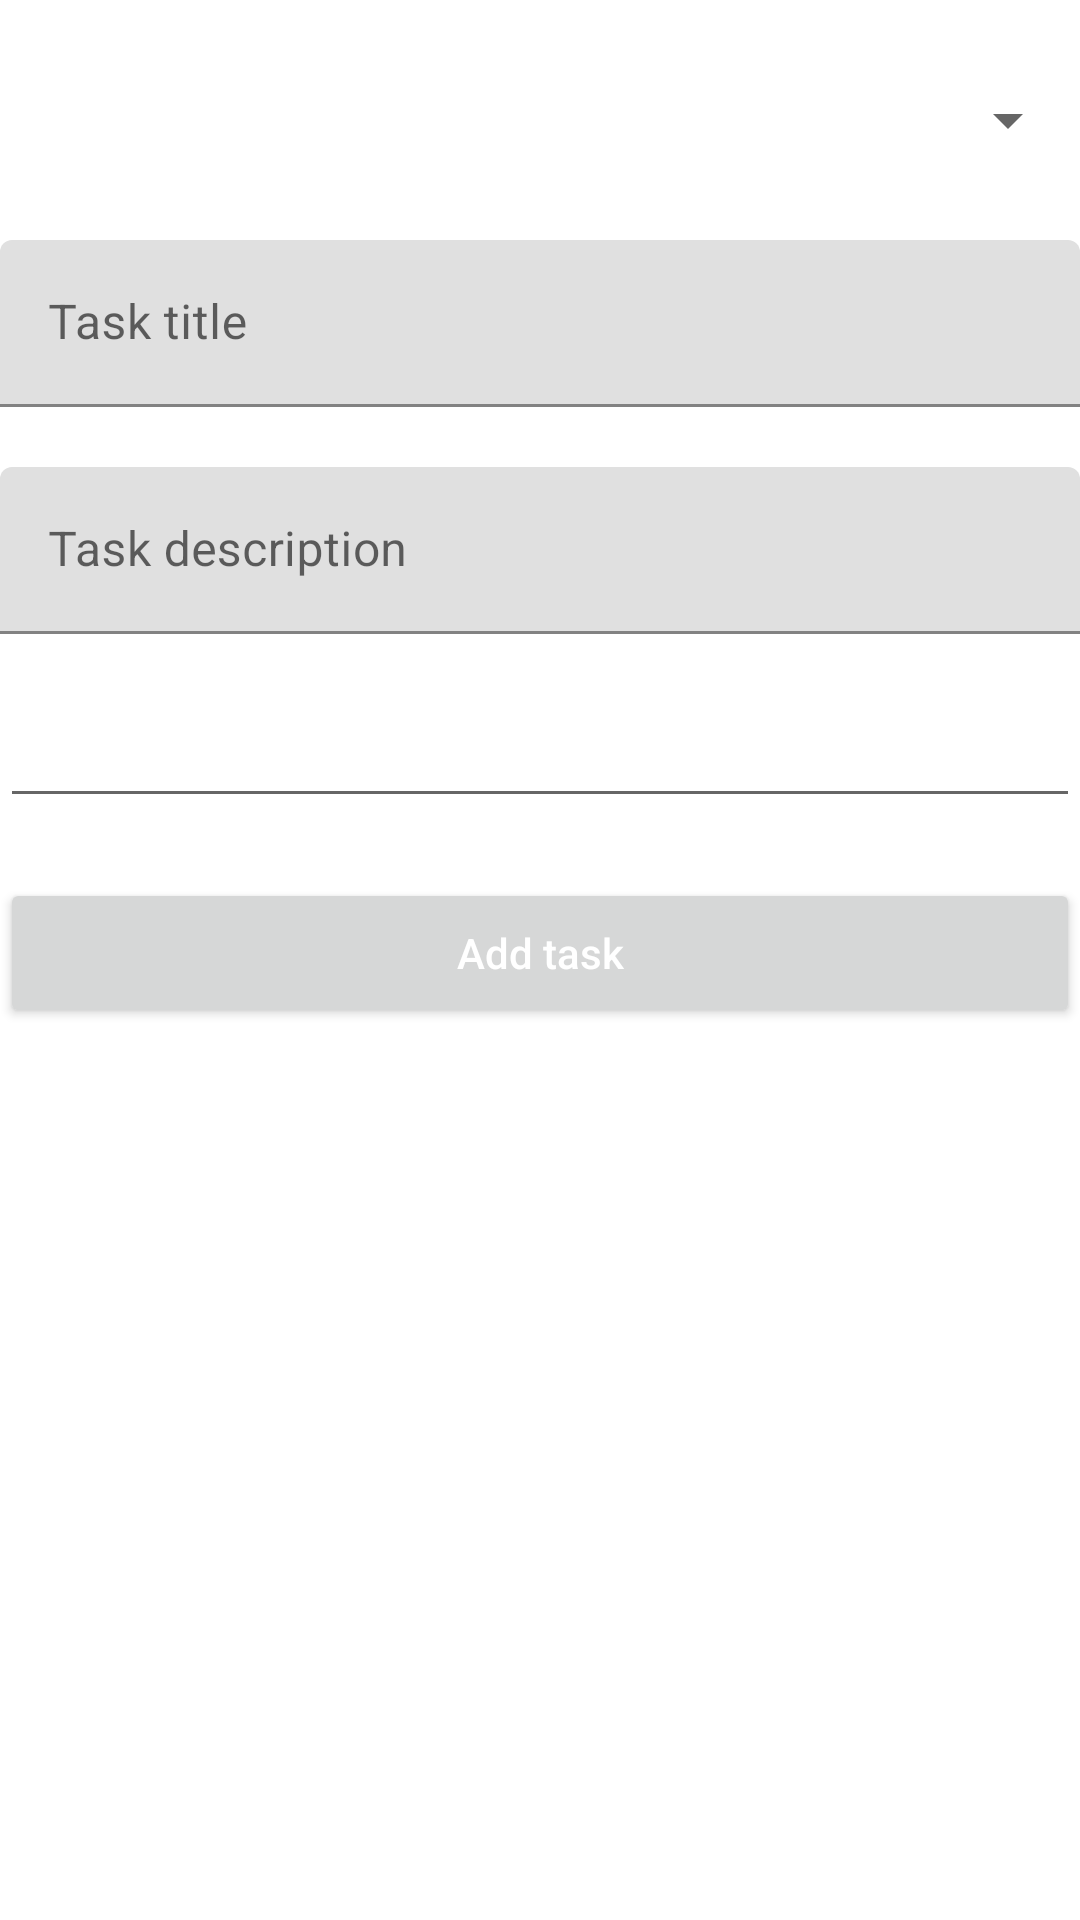

The Android layout XML behind this screen, and the referenced resources:
<!-- AndroidManifest.xml: application theme AppTheme -->
<!-- res/layout/activity_add_task.xml -->
<?xml version="1.0" encoding="utf-8"?>
<androidx.constraintlayout.widget.ConstraintLayout xmlns:android="http://schemas.android.com/apk/res/android"
    xmlns:app="http://schemas.android.com/apk/res-auto"
    xmlns:tools="http://schemas.android.com/tools"
    android:layout_width="match_parent"
    android:layout_height="match_parent"
    tools:context=".AddTaskActivity"
    android:layout_margin="@dimen/app_margin"
    android:theme="@style/AppTheme.NoActionBar">

    <Spinner
        android:id="@+id/type"
        android:layout_width="match_parent"
        android:layout_height="@dimen/spinner_height"
        android:spinnerMode="dropdown"
        app:layout_constraintTop_toTopOf="parent"
        android:layout_marginTop="@dimen/app_margin"
        android:autofillHints="@string/type_hint">

    </Spinner>

    <com.google.android.material.textfield.TextInputLayout
        android:id="@+id/title"
        android:layout_width="match_parent"
        android:layout_height="wrap_content"
        app:layout_constraintTop_toBottomOf="@id/type"
        android:layout_marginTop="@dimen/app_margin">

        <com.google.android.material.textfield.TextInputEditText
            android:id="@+id/title_txt"
            android:layout_width="match_parent"
            android:layout_height="wrap_content"
            android:hint="@string/title_hint" />
    </com.google.android.material.textfield.TextInputLayout>

    <com.google.android.material.textfield.TextInputLayout
        android:id="@+id/description"
        android:layout_width="match_parent"
        android:layout_height="wrap_content"
        app:layout_constraintTop_toBottomOf="@id/title"
        android:layout_marginTop="@dimen/app_margin">

        <com.google.android.material.textfield.TextInputEditText
            android:id="@+id/description_txt"
            android:layout_width="match_parent"
            android:layout_height="wrap_content"
            android:hint="@string/description_hint" />
    </com.google.android.material.textfield.TextInputLayout>

    <EditText
        android:id="@+id/date"
        android:layout_width="match_parent"
        android:layout_height="wrap_content"
        android:inputType="date"
        android:focusable="false"
        android:clickable="true"
        app:layout_constraintTop_toBottomOf="@id/description"
        android:layout_marginTop="@dimen/app_margin"/>

    <Button
        android:id="@+id/save_button"
        android:layout_marginTop="@dimen/app_margin"
        android:layout_width="match_parent"
        android:layout_height="50dp"
        app:layout_constraintTop_toBottomOf="@id/date"
        android:hint="@string/add_button_text"
        android:textColorHint="#FFFFFF"/>


</androidx.constraintlayout.widget.ConstraintLayout>
<!-- resources referenced by this layout -->
<resources>
  <dimen name="app_margin">20dp</dimen>
  <dimen name="spinner_height">40dp</dimen>
  <string name="add_button_text">Add task</string>
  <string name="description_hint">Task description</string>
  <string name="title_hint">Task title</string>
  <string name="type_hint">Task type</string>
  <style name="AppTheme.NoActionBar">
          <item name="windowActionBar">false</item>
          <item name="windowNoTitle">true</item>
      </style>
  <style name="AppTheme" parent="Theme.MaterialComponents.Light">
          
          <item name="colorPrimary">@color/colorPrimary</item>
          <item name="colorPrimaryDark">@color/colorPrimaryDark</item>
          <item name="colorAccent">@color/colorAccent</item>
          <item name="colorSecondary">@color/colorSecondary</item>
          <item name="background">@color/backgroundColor</item>
      </style>
  <color name="colorPrimary">#6200EE</color>
  <color name="colorPrimaryDark">#3700B3</color>
  <color name="colorAccent">#B4B765FF</color>
  <color name="colorSecondary">#FFFFFF</color>
  <color name="backgroundColor">#B4B765FF</color>
</resources>
